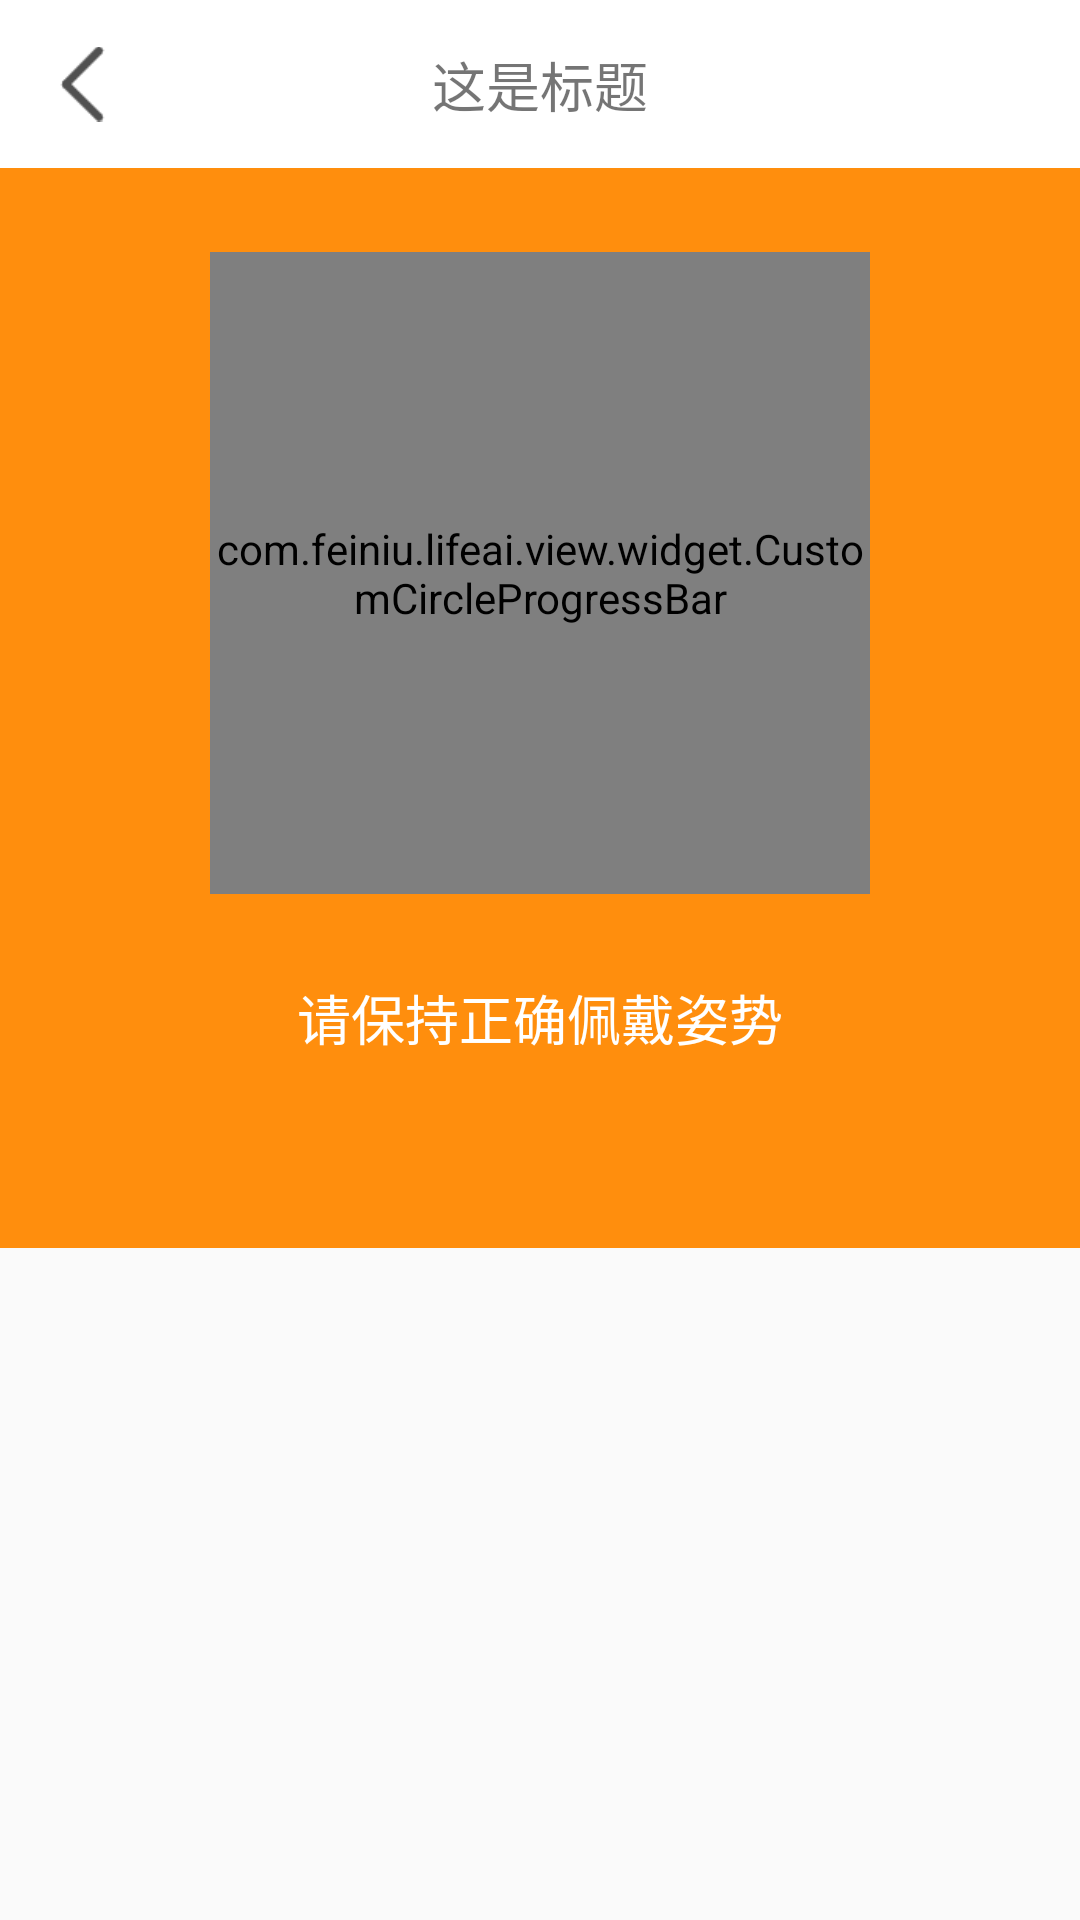

Layout XML and referenced resources for this Android screen:
<!-- AndroidManifest.xml: application theme AppTheme -->
<!-- res/layout/activity_respiratory_rate_layout.xml -->
<?xml version="1.0" encoding="utf-8"?>
<androidx.constraintlayout.widget.ConstraintLayout xmlns:app="http://schemas.android.com/apk/res-auto"
    xmlns:android="http://schemas.android.com/apk/res/android" android:layout_width="match_parent"
    android:layout_height="match_parent">

    <include
        app:layout_constraintTop_toTopOf="parent"
        layout="@layout/comment_title_layout"/>

    <LinearLayout
        android:id="@+id/manmualRateLlin"
        app:layout_constraintTop_toBottomOf="@+id/commTitleLayout"
        android:layout_width="match_parent"
        android:layout_height="0dp"
        android:layout_weight="1.5"
        app:layout_constraintDimensionRatio="1:1"
        android:background="#FF8E0D"
        android:orientation="vertical">


        <FrameLayout
            android:layout_width="match_parent"
            android:layout_height="230dp"
            android:layout_gravity="center"
            android:layout_marginTop="20dp"
            android:padding="8dp">



            <com.feiniu.lifeai.view.widget.CustomCircleProgressBar
                android:id="@+id/meaureRateProgressView"
                android:layout_width="220dp"
                android:layout_height="220dp"
                android:layout_gravity="center"
                android:layout_margin="5dp"
                app:progress_text_size="30dp"
                app:direction="top"
                app:max_progress="100"
                app:outside_color="@color/chang_white"
                app:outside_radius="90dp"
                app:progress="0"
                app:progress_text_color="@color/white"
                app:progress_width="8dp" />


        </FrameLayout>


        <TextView
            android:id="@+id/showRateStateTv"
            android:layout_width="match_parent"
            android:layout_height="wrap_content"
            android:layout_marginTop="15dp"
            android:gravity="center"
            android:padding="5dp"
            android:text="请保持正确佩戴姿势"
            android:textColor="@color/white"
            android:textSize="18sp" />


    </LinearLayout>


    <LinearLayout
        app:layout_constraintTop_toBottomOf="@+id/manmualRateLlin"
        android:layout_width="match_parent"
        android:layout_height="0dp"
        android:layout_weight="2"
        android:gravity="center"
        app:layout_constraintBottom_toBottomOf="parent"
        android:orientation="vertical">


        <ImageView
            android:id="@+id/meaureRateStartImg"
            android:layout_width="60dp"
            android:layout_height="60dp"
            android:layout_gravity="center|bottom"
            android:background="@drawable/detect_breath_start" />


    </LinearLayout>
</androidx.constraintlayout.widget.ConstraintLayout>
<!-- res/layout/comment_title_layout.xml (included above) -->
<?xml version="1.0" encoding="utf-8"?>
<androidx.appcompat.widget.Toolbar xmlns:android="http://schemas.android.com/apk/res/android"
    xmlns:app="http://schemas.android.com/apk/res-auto"
    android:id="@+id/commTitleLayout"
    style="@style/ClubToolbar"
    android:layout_width="match_parent"
    android:layout_height="?actionBarSize"
    android:background="@color/appThemeColor">


    <androidx.constraintlayout.widget.ConstraintLayout
        android:layout_width="match_parent"
        android:layout_height="match_parent">

        <ImageView
            android:id="@+id/commentBackImg"
            android:layout_width="@dimen/size_40"
            android:layout_height="@dimen/size_40"
            android:paddingLeft="15dp"
            app:layout_constraintLeft_toLeftOf="parent"
            app:layout_constraintTop_toTopOf="parent"
            app:layout_constraintBottom_toBottomOf="parent"
            android:layout_centerVertical="true"
            android:src="@mipmap/icon_comm_black_back"
            android:visibility="visible" />


        <TextView
            app:layout_constraintLeft_toLeftOf="parent"
            app:layout_constraintRight_toRightOf="parent"
            app:layout_constraintTop_toTopOf="parent"
            app:layout_constraintBottom_toBottomOf="parent"
            android:id="@+id/commentTitleTv"
            android:layout_width="wrap_content"
            android:layout_height="wrap_content"
            android:layout_centerInParent="true"
            android:layout_centerVertical="true"
            android:text="这是标题"
            android:textSize="18sp" />


        <ImageView
            app:layout_constraintBottom_toBottomOf="parent"
            app:layout_constraintTop_toTopOf="parent"
            app:layout_constraintRight_toRightOf="parent"
            android:id="@+id/commentRightImg"
            android:layout_width="27dp"
            android:layout_height="27dp"
            android:layout_marginRight="@dimen/size_15"
            android:src="@mipmap/record_share"
            android:visibility="invisible"/>


        <TextView
            android:visibility="gone"
            app:layout_constraintBottom_toBottomOf="parent"
            app:layout_constraintTop_toTopOf="parent"
            app:layout_constraintRight_toRightOf="parent"
            android:id="@+id/commTitleRightTv"
            android:gravity="center"
            android:layout_width="wrap_content"
            android:layout_height="match_parent"
            android:textSize="17sp"
            android:layout_centerVertical="true"
            android:layout_marginRight="15dp"
            android:text="保存"/>

    </androidx.constraintlayout.widget.ConstraintLayout>


</androidx.appcompat.widget.Toolbar>
<!-- resources referenced by this layout -->
<resources>
  <color name="appThemeColor">#FFFFFF</color>
  <color name="chang_white">#EBEBEB</color>
  <color name="white">#FFFFFF</color>
  <dimen name="size_15">15dp</dimen>
  <dimen name="size_40">40dp</dimen>
  <!-- mipmap icon_comm_black_back: png bitmap (mipmap-hdpi, 1011 bytes) -->
  <style name="ClubToolbar" parent="Widget.AppCompat.Toolbar">
          <item name="contentInsetStart">0dp</item>
          <item name="contentInsetEnd">0dp</item>
      </style>
  <style name="AppTheme" parent="Theme.AppCompat.DayNight.NoActionBar">
          
          <item name="colorPrimary">@color/colorPrimary</item>
          <item name="colorPrimaryDark">@color/colorPrimaryDark</item>
          <item name="colorAccent">@color/colorAccent</item>
  
          <item name="windowNoTitle">true</item>
          <item name="windowActionBar">false</item>
  
          
          <item name="android:textAllCaps">false</item>
  
  
  
      </style>
  <color name="colorPrimary">#696969</color>
  <color name="colorPrimaryDark">#00574B</color>
  <color name="colorAccent">#D81B60</color>
</resources>
